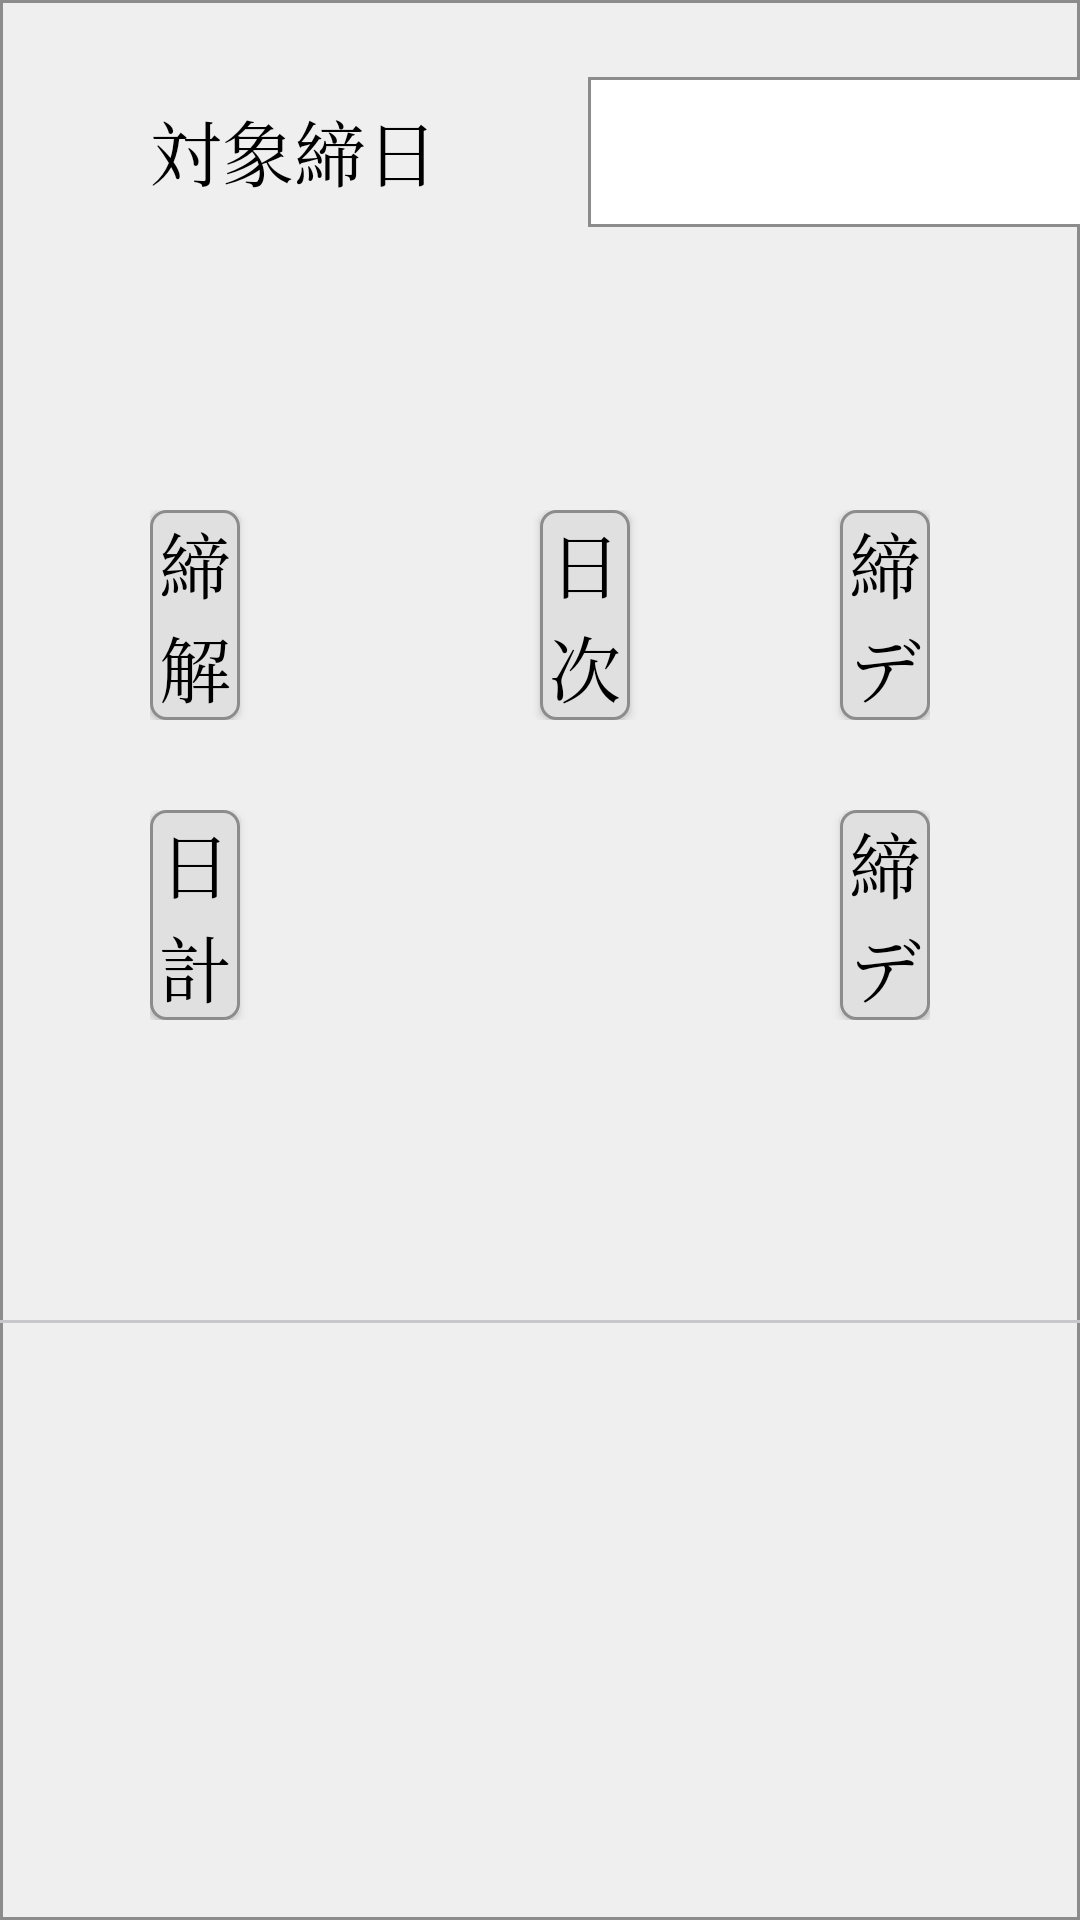

The Android layout XML behind this screen, and the referenced resources:
<!-- AndroidManifest.xml: application theme AppTheme -->
<!-- res/layout/reporting_dialog.xml -->
<?xml version="1.0" encoding="utf-8"?>

<RelativeLayout
    xmlns:android="http://schemas.android.com/apk/res/android"
    android:orientation="vertical"
    android:layout_width="@dimen/dialog_screen_width"
    android:layout_height="500dp"

    android:background="@drawable/border_main">

    <LinearLayout
        android:id="@+id/maindialog"
        android:layout_width="match_parent"
        android:layout_height="match_parent"
        android:visibility="visible"
        android:orientation="vertical">
        <LinearLayout
            android:id="@+id/dateLayout"
            android:layout_width="match_parent"
            android:layout_height="60dp"
            android:layout_marginTop="20dp"
            android:orientation="horizontal">

            <TextView
                android:layout_width="wrap_content"
                android:layout_height="match_parent"
                android:gravity="center"
                android:layout_marginLeft="50dp"
                android:text="@string/lb_end_day"
                android:textColor="@color/black"
                android:textSize="@dimen/screen_label_text_font" />

            <TextView
                android:id="@+id/dateTxt"
                android:layout_width="300dp"
                android:layout_height="50dp"
                android:gravity="center"
                android:background="@drawable/border_white"
                android:layout_marginLeft="50dp"
                android:textColor="@color/black"
                android:paddingRight="20dp"
                android:paddingLeft="20dp"
                android:text=""
                android:textSize="@dimen/screen_label_text_font" />

        </LinearLayout>

        <LinearLayout
            android:id="@+id/infoLayout"
            android:layout_width="match_parent"
            android:layout_height="60dp"
            android:layout_below="@+id/dateLayout"
            android:layout_marginTop="10dp"
            android:orientation="horizontal">

            <TextView
                android:id="@+id/infoTxt"
                android:layout_width="wrap_content"
                android:layout_height="match_parent"
                android:layout_marginLeft="50dp"
                android:gravity="center"
                android:textColor="@color/black"
                android:textSize="@dimen/screen_label_text_font" />

        </LinearLayout>

        <LinearLayout
            android:id="@+id/butLayout1"
            android:layout_below="@+id/infoLayout"
            android:layout_width="match_parent"
            android:layout_height="70dp"
            android:orientation="horizontal"
            android:weightSum="3"
            android:layout_marginTop="20dp"
            android:layout_marginLeft="50dp"
            android:layout_marginRight="50dp">

            <Button
                android:id="@+id/endCancelBtn"
                android:layout_width="0dp"
                android:layout_height="match_parent"
                android:layout_weight="1"
                android:layout_marginRight="50dp"
                android:textColor="@color/black"
                android:background="@drawable/normal_button"
                android:text="@string/btn_end_cancel"
                android:textSize="@dimen/screen_btn_text_font" />

            <Button
                android:id="@+id/endByDayBtn"
                android:layout_width="0dp"
                android:layout_height="match_parent"
                android:layout_weight="1"
                android:layout_marginRight="50dp"
                android:layout_marginLeft="50dp"
                android:textColor="@color/black"
                android:text="@string/btn_by_end_day"
                android:background="@drawable/normal_button"
                android:textSize="@dimen/screen_btn_text_font" />

            <Button
                android:id="@+id/daySumSendBtn"
                android:layout_width="0dp"
                android:layout_height="match_parent"
                android:layout_weight="1"
                android:layout_marginLeft="20dp"
                android:textColor="@color/black"
                android:text="@string/btn_day_sum_send"
                android:background="@drawable/normal_button"
                android:textSize="@dimen/screen_btn_text_font" />

        </LinearLayout>

        <LinearLayout
            android:id="@+id/butLayout2"
            android:layout_below="@+id/butLayout1"
            android:layout_width="match_parent"
            android:layout_height="70dp"
            android:orientation="horizontal"
            android:weightSum="3"
            android:layout_marginTop="30dp"
            android:layout_marginLeft="50dp"
            android:layout_marginRight="50dp">

            <Button
                android:id="@+id/daySumPrintBtn"
                android:layout_width="0dp"
                android:layout_height="match_parent"
                android:layout_weight="1"
                android:layout_marginRight="50dp"
                android:textColor="@color/black"
                android:background="@drawable/normal_button"
                android:text="@string/btn_day_sum_print"
                android:textSize="@dimen/screen_btn_text_font" />

            <Button
                android:layout_width="0dp"
                android:layout_height="match_parent"
                android:layout_weight="1"
                android:layout_marginRight="50dp"
                android:visibility="invisible"
                android:layout_marginLeft="50dp"
                android:textColor="@color/black"
                android:text="@string/btn_by_end_day"
                android:background="@drawable/normal_button"
                android:textSize="@dimen/screen_btn_text_font" />

            <Button
                android:id="@+id/daySumCancelBtn"
                android:layout_width="0dp"
                android:layout_height="match_parent"
                android:layout_weight="1"
                android:layout_marginLeft="20dp"
                android:textColor="@color/black"
                android:text="@string/btn_day_sum_cancel"
                android:background="@drawable/normal_button"
                android:textSize="@dimen/screen_btn_text_font" />


        </LinearLayout>

        <LinearLayout
            android:id="@+id/butLayout3"
            android:layout_below="@+id/butLayout2"
            android:layout_width="match_parent"
            android:layout_height="70dp"
            android:orientation="horizontal"
            android:weightSum="3"
            android:layout_marginTop="30dp"
            android:layout_marginLeft="50dp"
            android:layout_marginRight="50dp">

            <Button
                android:id="@+id/SumPrintBtn"
                android:layout_width="0dp"
                android:layout_height="match_parent"
                android:layout_weight="1"
                android:layout_marginRight="50dp"
                android:textColor="@color/black"
                android:visibility="gone"
                android:background="@drawable/normal_button"
                android:text="@string/btn_sum_print"
                android:textSize="@dimen/screen_btn_text_font" />



            <Button
                android:layout_width="0dp"
                android:layout_height="match_parent"
                android:layout_weight="1"
                android:visibility="invisible"
                android:layout_marginLeft="20dp"
                android:background="@drawable/normal_button"
                android:textColor="@color/black"
                android:textSize="@dimen/screen_btn_text_font" />

        </LinearLayout>

        <LinearLayout
            android:id="@+id/statusLayout"
            android:layout_width="match_parent"
            android:layout_height="30dp"
            android:layout_alignParentBottom="true"
            android:orientation="vertical">

            <TextView
                android:id="@+id/separater1"
                android:background="@color/SEPARATER_BCOLOR"
                android:layout_width="match_parent"
                android:layout_height="1dp"/>

            <TextView
                android:id="@+id/userInfo"
                android:layout_width="match_parent"
                android:layout_height="match_parent"
                android:gravity="center|right"
                android:paddingRight="16dp"
                android:lines="1"
                android:textSize="@dimen/status_text_font" />

        </LinearLayout>

    </LinearLayout>
    <RelativeLayout
        android:id="@+id/mainloadingLayout"
        android:layout_width="match_parent"
        android:layout_height="match_parent"
        android:visibility="gone"
        android:elevation="10dp"
        android:background="@color/half_transfer">

        <RelativeLayout
            android:layout_width="wrap_content"
            android:layout_height="wrap_content"
            android:layout_centerHorizontal="true"
            android:layout_centerVertical="true"
            android:background="@drawable/border_loading"
            android:padding="20dp">

            <ProgressBar
                android:id="@+id/loading_main"
                android:layout_width="wrap_content"
                android:layout_height="wrap_content"
                android:layout_alignParentTop="true"
                android:layout_centerHorizontal="true"
                android:layout_gravity="center"
                android:indeterminateTint="@color/black"
                android:indeterminateTintMode="src_atop" />

            <TextView
                android:layout_width="wrap_content"
                android:layout_height="wrap_content"
                android:layout_below="@+id/loading_main"
                android:layout_centerHorizontal="true"
                android:layout_marginTop="10dp"
                android:text="@string/main_loading"
                android:textColor="@color/black"
                android:textSize="26dp"
                android:textStyle="bold" />

        </RelativeLayout>

    </RelativeLayout>


</RelativeLayout>
<!-- resources referenced by this layout -->
<resources>
  <color name="SEPARATER_BCOLOR">#C8C7CC</color>
  <color name="black">#000000</color>
  <color name="half_transfer">#80000000</color>
  <dimen name="dialog_screen_width">1000dp</dimen>
  <dimen name="screen_btn_text_font">24sp</dimen>
  <dimen name="screen_label_text_font">24sp</dimen>
  <dimen name="status_text_font">18sp</dimen>
  <!-- drawable border_loading (drawable) -->
  <?xml version="1.0" encoding="utf-8"?>
  
  <shape xmlns:android="http://schemas.android.com/apk/res/android"
      android:shape="rectangle">
      <solid android:color="#FFFFFF"/>
      <stroke android:width="1dp" android:color="@color/border_color" />
      <corners android:radius="10dp" />
  </shape>
  <!-- drawable border_main (drawable) -->
  <?xml version="1.0" encoding="utf-8"?>
  
  <shape xmlns:android="http://schemas.android.com/apk/res/android"
      android:shape="rectangle">
      <solid android:color="@color/background"/>
      <stroke android:width="1dp" android:color="@color/border_color" />
      
  </shape>
  <!-- drawable border_white (drawable) -->
  <?xml version="1.0" encoding="utf-8"?>
  
  <shape xmlns:android="http://schemas.android.com/apk/res/android"
      android:shape="rectangle">
      <solid android:color="#FFFFFF"/>
      <stroke android:width="1dp" android:color="@color/border_color" />
      
  </shape>
  <!-- drawable normal_button (drawable) -->
  <?xml version="1.0" encoding="utf-8"?>
  
  <shape xmlns:android="http://schemas.android.com/apk/res/android"
      android:shape="rectangle">
      <solid android:color="@color/button"/>
      <stroke android:width="1dp" android:color="@color/border_color" />
      <corners android:radius="5dp" />
  </shape>
  <string name="btn_by_end_day">日次締</string>
  <string name="btn_day_sum_cancel">締データ取消転送</string>
  <string name="btn_day_sum_print">日計表印刷</string>
  <string name="btn_day_sum_send">締データ転送</string>
  <string name="btn_end_cancel">締解除</string>
  <string name="btn_sum_print">集計表印刷</string>
  <string name="lb_end_day">対象締日</string>
  <string name="main_loading">リクエスト中です・・・</string>
  <style name="AppTheme" parent="Theme.AppCompat.Light.NoActionBar">
          
          <item name="android:windowAnimationStyle">@null</item>
          <item name="android:alertDialogStyle">@style/CustomAlertDialogStyle</item>
          
          
          <item name="android:typeface">serif</item>
      </style>
  <color name="border_color">#8C8C8C</color>
  <color name="background">#EFEFEF</color>
  <color name="button">#E0E0E0</color>
  <style name="CustomAlertDialogStyle">
          <item name="android:bottomBright">@android:color/transparent</item>
          <item name="android:bottomDark">@android:color/transparent</item>
          <item name="android:bottomMedium">@android:color/transparent</item>
          <item name="android:centerBright">@android:color/transparent</item>
          <item name="android:centerDark">@android:color/transparent</item>
          <item name="android:centerMedium">@android:color/transparent</item>
          <item name="android:fullBright">@android:color/transparent</item>
          <item name="android:fullDark">@android:color/transparent</item>
          <item name="android:topBright">@android:color/transparent</item>
          <item name="android:topDark">@android:color/transparent</item>
      </style>
</resources>
